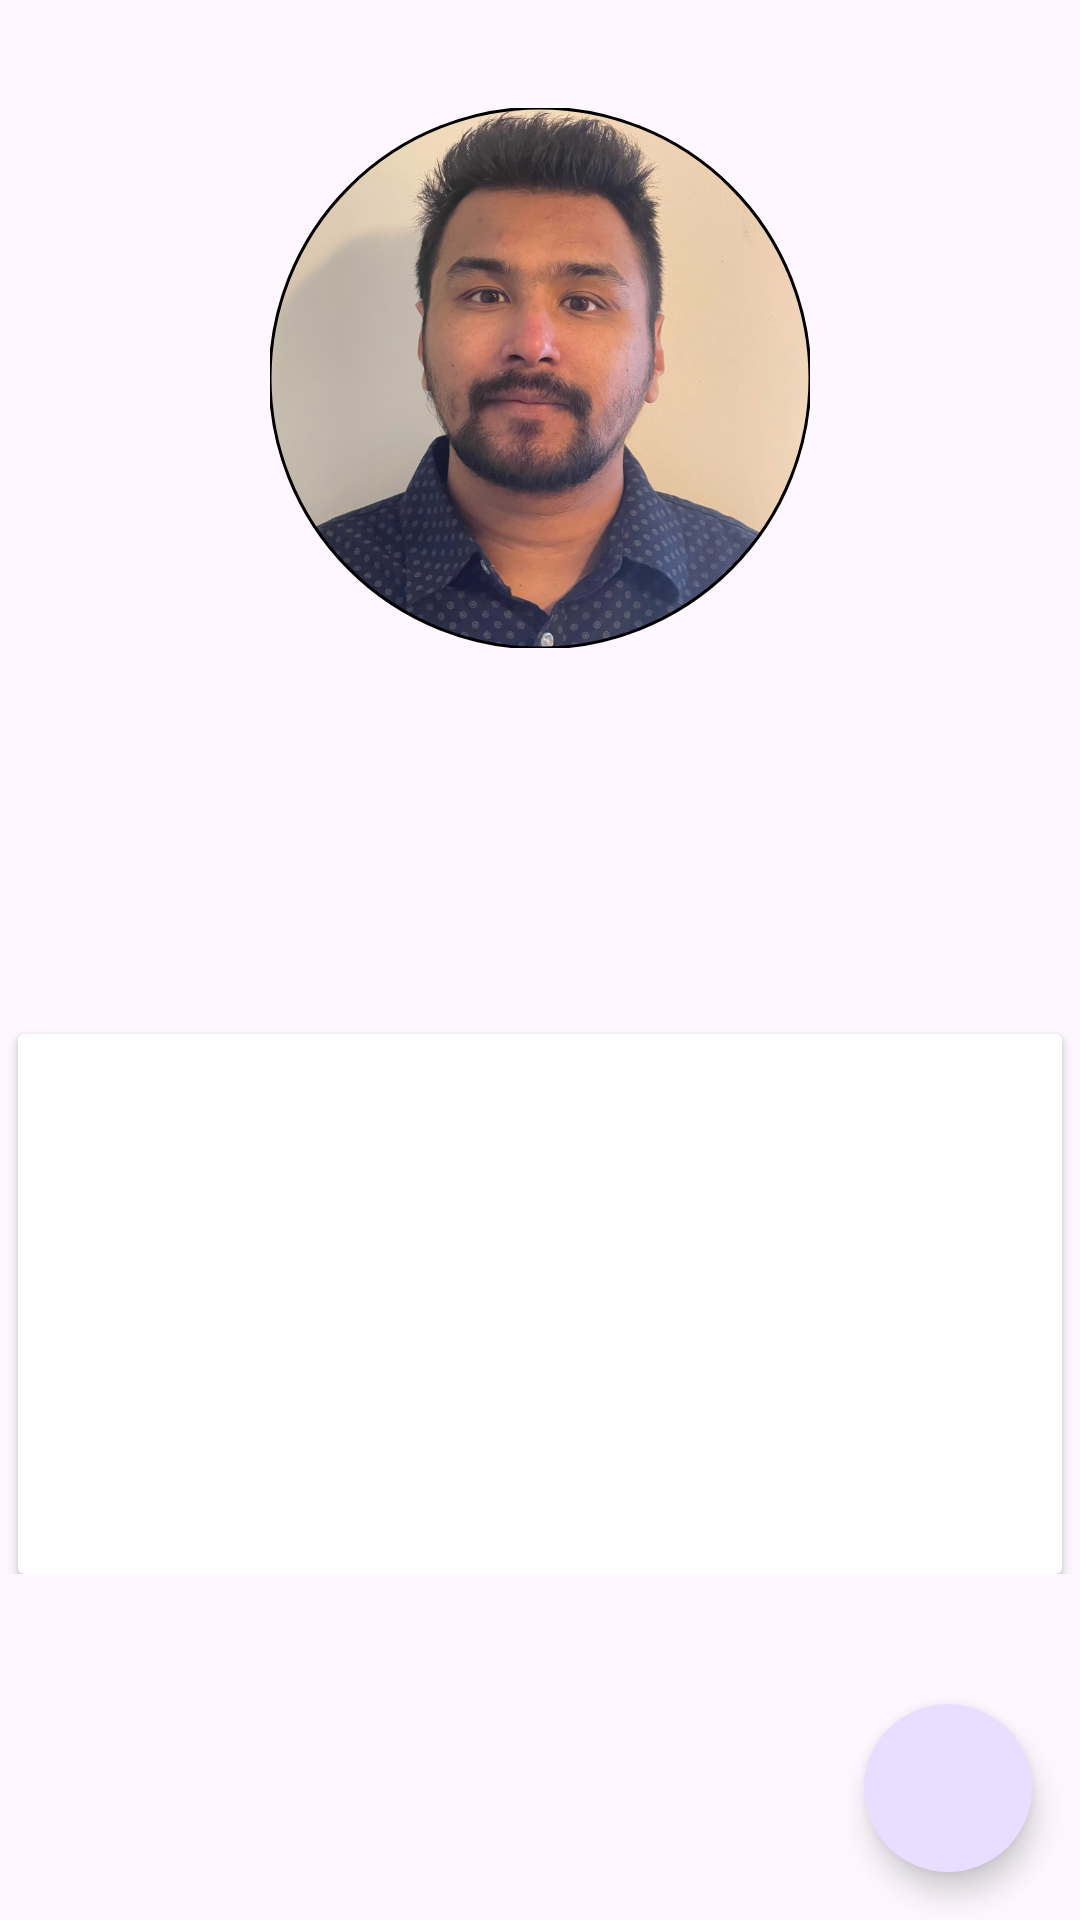

Write the Android layout XML for this screen, with the resource values it uses.
<!-- AndroidManifest.xml: application theme Theme.FoodiePalCulinaryCompanionApp -->
<!-- res/layout/fragment_about_me.xml -->
<?xml version="1.0" encoding="utf-8"?>
<FrameLayout xmlns:android="http://schemas.android.com/apk/res/android"
    xmlns:app="http://schemas.android.com/apk/res-auto"
    xmlns:tools="http://schemas.android.com/tools"
    android:layout_width="match_parent"
    android:layout_height="match_parent"
    android:nestedScrollingEnabled="true"
    tools:context=".features.about_me.presentation.page.AboutMeFragment">

    <ScrollView
        android:layout_width="match_parent"
        android:layout_height="match_parent">

        <androidx.constraintlayout.widget.ConstraintLayout
            android:layout_width="match_parent"
            android:layout_height="match_parent"
            android:nestedScrollingEnabled="true">

            <com.google.android.material.imageview.ShapeableImageView
                android:id="@+id/iv_profile_pic"
                android:layout_width="180dp"
                android:layout_height="180dp"
                android:layout_marginTop="36dp"
                android:src="@mipmap/me"
                app:layout_constraintEnd_toEndOf="parent"
                app:layout_constraintStart_toStartOf="parent"
                app:layout_constraintTop_toTopOf="parent"
                app:shapeAppearanceOverlay="@style/roundedImageViewRounded"
                app:strokeColor="@color/black"
                app:strokeWidth="1dp" />

            <EditText
                android:id="@+id/tv_name"
                android:layout_width="wrap_content"
                android:layout_height="wrap_content"
                android:layout_marginTop="24dp"
                android:autofillHints="name"
                android:background="@null"
                android:clickable="false"
                android:focusableInTouchMode="false"
                android:inputType="text"
                android:textSize="24sp"
                app:layout_constraintEnd_toEndOf="@id/iv_profile_pic"
                app:layout_constraintStart_toStartOf="@id/iv_profile_pic"
                app:layout_constraintTop_toBottomOf="@id/iv_profile_pic"
                tools:text="Madhav Thapa" />


            <EditText
                android:id="@+id/tv_favorite_recipes"
                android:layout_width="wrap_content"
                android:layout_height="wrap_content"
                android:layout_marginHorizontal="12dp"
                android:layout_marginTop="24dp"
                android:autofillHints="favorite recipes"
                android:background="@null"
                android:clickable="false"
                android:focusableInTouchMode="false"
                android:textAlignment="center"
                android:textSize="18sp"
                android:inputType="textCapSentences|textMultiLine"
                app:layout_constraintEnd_toEndOf="parent"
                app:layout_constraintStart_toStartOf="parent"
                app:layout_constraintTop_toBottomOf="@id/tv_name"
                tools:text="Madhav Thapa" />

            <androidx.cardview.widget.CardView
                android:layout_width="match_parent"
                android:layout_height="wrap_content"
                android:layout_marginTop="24dp"
                android:minHeight="180dp"
                android:layout_marginHorizontal="6dp"
                app:layout_constraintEnd_toEndOf="@id/tv_favorite_recipes"
                app:layout_constraintStart_toStartOf="@id/tv_favorite_recipes"
                app:layout_constraintTop_toBottomOf="@id/tv_favorite_recipes">

                <EditText
                    android:id="@+id/tv_food_philosophy"
                    android:layout_width="match_parent"
                    android:layout_height="wrap_content"
                    android:autofillHints="name"
                    android:background="@null"
                    android:clickable="false"
                    android:focusableInTouchMode="false"
                    android:inputType="textCapSentences|textMultiLine"
                    android:padding="12dp"
                    android:textSize="18sp"
                    tools:text="Madhav Thapa" />

            </androidx.cardview.widget.CardView>

        </androidx.constraintlayout.widget.ConstraintLayout>
    </ScrollView>

    <com.google.android.material.floatingactionbutton.FloatingActionButton
        android:id="@+id/fab_edit_done"
        android:layout_width="wrap_content"
        android:layout_height="wrap_content"
        android:layout_gravity="bottom|end"
        android:layout_margin="16dp"
        android:src="@drawable/ic_edit"
        app:fabSize="normal"
        app:shapeAppearance="@style/roundedImageViewRounded" />

</FrameLayout>
<!-- resources referenced by this layout -->
<resources>
  <color name="black">#FF000000</color>
  <!-- mipmap me: jpg bitmap (mipmap-hdpi, 95171 bytes) -->
  <style name="roundedImageViewRounded">
          <item name="cornerFamily">rounded</item>
          <item name="cornerSize">50%</item>
      </style>
  <style name="Theme.FoodiePalCulinaryCompanionApp" parent="Base.Theme.FoodiePalCulinaryCompanionApp" />
  <style name="Base.Theme.FoodiePalCulinaryCompanionApp" parent="Theme.Material3.Light.NoActionBar">
          
           <item name="colorPrimary">#ddea5e0a</item>
          <item name="colorPrimaryVariant">#ddea5e0a</item>
      </style>
</resources>
